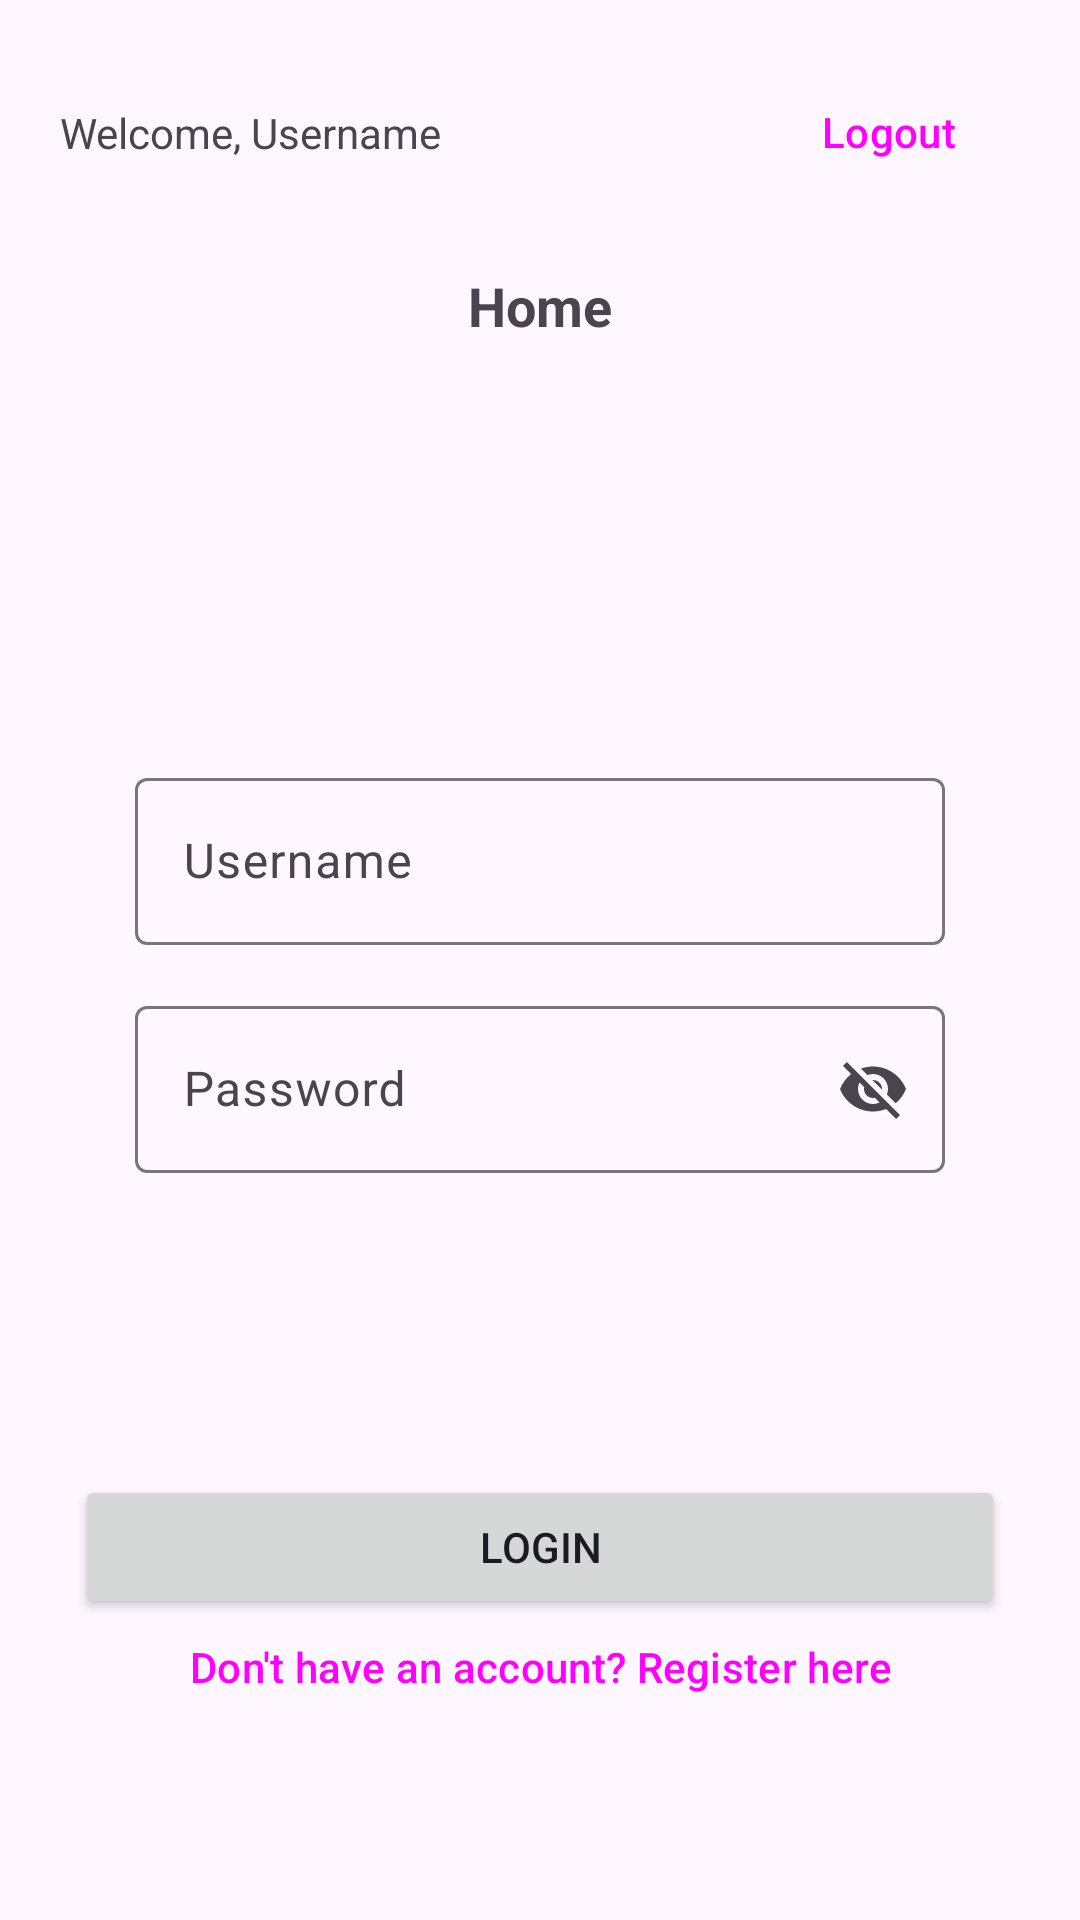

Here is an Android app screen rendered from its layout file. Give the layout XML and the strings, colors and styles it references.
<!-- AndroidManifest.xml: application theme Theme.Challenge_ch4 -->
<!-- res/layout/fragment_login.xml -->
<?xml version="1.0" encoding="utf-8"?>
<androidx.constraintlayout.widget.ConstraintLayout xmlns:android="http://schemas.android.com/apk/res/android"
    xmlns:app="http://schemas.android.com/apk/res-auto"
    xmlns:tools="http://schemas.android.com/tools"
    android:layout_width="match_parent"
    android:layout_height="match_parent"
    tools:context=".view.LoginFragment">

    <include
        android:id="@+id/toolbar"
        layout="@layout/toolbar" />

    <ImageView
        android:id="@+id/imgView"
        android:layout_width="match_parent"
        android:layout_height="125dp"
        android:src="@drawable/binar_logo"
        android:layout_marginHorizontal="20dp"
        app:layout_constraintTop_toBottomOf="@+id/toolbar"
        app:layout_constraintEnd_toEndOf="parent"
        app:layout_constraintStart_toStartOf="parent"/>

    <com.google.android.material.textfield.TextInputLayout
        android:id="@+id/editTextUsername"
        android:layout_width="match_parent"
        android:layout_height="wrap_content"
        android:layout_marginHorizontal="45dp"
        android:layout_marginTop="15dp"
        app:layout_constraintTop_toBottomOf="@+id/imgView"
        android:hint="@string/username">

        <com.google.android.material.textfield.TextInputEditText
            android:layout_width="match_parent"
            android:layout_height="wrap_content"
            />
    </com.google.android.material.textfield.TextInputLayout>


    <com.google.android.material.textfield.TextInputLayout
        android:id="@+id/editTextPassword"
        android:layout_width="match_parent"
        android:layout_height="wrap_content"
        app:endIconMode="password_toggle"
        android:layout_marginHorizontal="45dp"
        android:layout_marginTop="15dp"
        app:layout_constraintTop_toBottomOf="@+id/editTextUsername"
        android:hint="@string/password">

    <com.google.android.material.textfield.TextInputEditText
            android:layout_width="match_parent"
            android:layout_height="wrap_content"
            />
    </com.google.android.material.textfield.TextInputLayout>

    <Button
        android:id="@+id/buttonLogin"
        android:layout_width="match_parent"
        android:layout_height="wrap_content"
        android:layout_marginHorizontal="25dp"
        android:text="@string/login"
        app:layout_constraintBottom_toBottomOf="parent"
        app:layout_constraintTop_toBottomOf="@+id/editTextPassword"/>

    <Button
        android:id="@+id/btnRegister"
        style="@style/Widget.Material3.Button.TextButton"
        android:layout_width="wrap_content"
        android:layout_height="wrap_content"
        android:text="@string/registerHere"
        app:layout_constraintEnd_toEndOf="parent"
        app:layout_constraintStart_toStartOf="parent"
        app:layout_constraintTop_toBottomOf="@id/buttonLogin" />

</androidx.constraintlayout.widget.ConstraintLayout>
<!-- res/layout/toolbar.xml (included above) -->
<?xml version="1.0" encoding="utf-8"?>
<androidx.constraintlayout.widget.ConstraintLayout xmlns:android="http://schemas.android.com/apk/res/android"
    android:layout_width="match_parent"
    android:layout_height="wrap_content"
    xmlns:app="http://schemas.android.com/apk/res-auto"
    android:paddingHorizontal="20dp"
    android:paddingTop="20dp">


    <TextView
        android:id="@+id/tvWelcome"
        android:layout_width="wrap_content"
        android:layout_height="wrap_content"
        android:text="@string/tvWelcome"
        app:layout_constraintBottom_toBottomOf="@+id/tvLogout"
        app:layout_constraintStart_toStartOf="parent"
        app:layout_constraintTop_toTopOf="parent" />

    <Button
        style="@style/Widget.Material3.Button.TextButton"
        android:id="@+id/tvLogout"
        android:layout_width="wrap_content"
        android:layout_height="wrap_content"
        android:text="@string/tvLogout"
        app:layout_constraintEnd_toEndOf="parent"
        app:layout_constraintTop_toTopOf="parent" />

    <TextView
        android:id="@+id/tvPageTitle"
        android:layout_width="wrap_content"
        android:layout_height="wrap_content"
        android:text="@string/page_title"
        android:layout_marginTop="36dp"
        android:textStyle="bold"
        android:textSize="18sp"
        app:layout_constraintEnd_toEndOf="parent"
        app:layout_constraintStart_toStartOf="parent"
        app:layout_constraintTop_toBottomOf="@+id/tvWelcome" />















</androidx.constraintlayout.widget.ConstraintLayout>
<!-- resources referenced by this layout -->
<resources>
  <string name="login">Login</string>
  <string name="page_title">Home</string>
  <string name="password">Password</string>
  <string name="registerHere">Don\'t have an account? Register here\n</string>
  <string name="tvLogout">Logout</string>
  <string name="tvWelcome">Welcome, Username</string>
  <string name="username">Username</string>
  <style name="Theme.Challenge_ch4" parent="Base.Theme.Challenge_ch4" />
  <style name="Base.Theme.Challenge_ch4" parent="Theme.Material3.DayNight.NoActionBar">
          
           <item name="colorPrimary">@color/colorPrimary</item>
      </style>
  <color name="colorPrimary">#e38010</color>
</resources>
